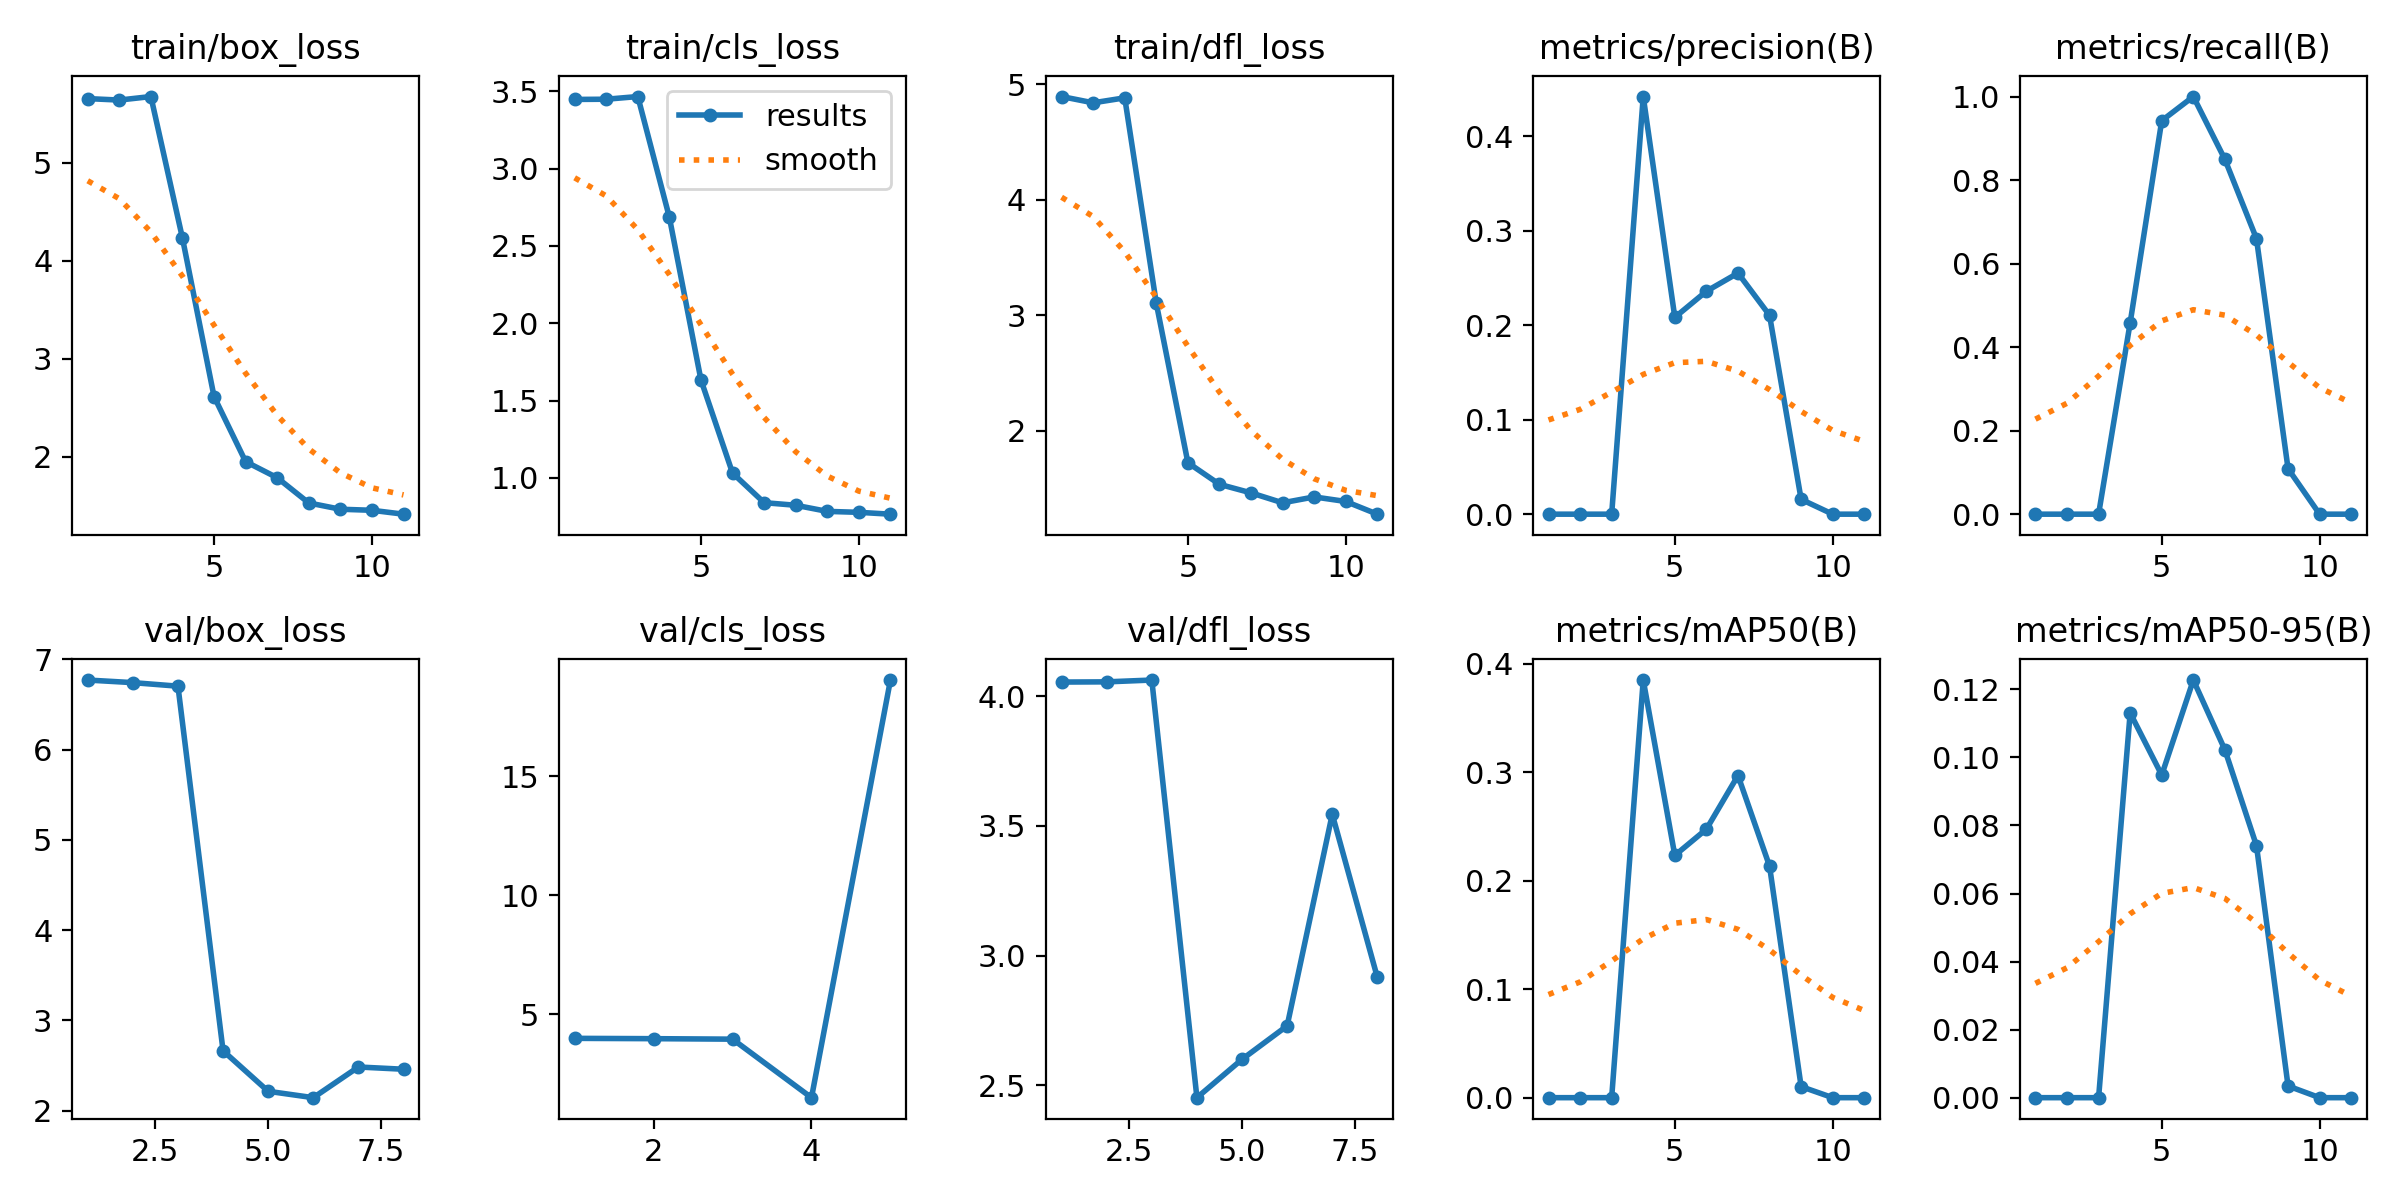

Source data for this figure (header and first rows):
epoch, time, train/box_loss, train/cls_loss, train/dfl_loss, metrics/precision(B), metrics/recall(B), metrics/mAP50(B), metrics/mAP50-95(B), val/box_loss, val/cls_loss, val/dfl_loss, lr/pg0, lr/pg1, lr/pg2
1, 1.807, 5.658, 3.447, 4.894, 0, 0, 0, 0, 6.771, 3.991, 4.055, 4e-05, 4e-05, 4e-05
2, 2.927, 5.643, 3.448, 4.839, 0, 0, 0, 0, 6.742, 3.977, 4.056, 9.901e-05, 9.901e-05, 9.901e-05
3, 4.039, 5.679, 3.466, 4.882, 0, 0, 0, 0, 6.703, 3.957, 4.063, 0.0001568, 0.0001568, 0.0001568
4, 4.988, 4.232, 2.684, 3.102, 0.4418, 0.4583, 0.3849, 0.1131, 2.662, 1.5, 2.452, 0.0002135, 0.0002135, 0.0002135
5, 6.465, 2.613, 1.633, 1.721, 0.2082, 0.9422, 0.2233, 0.09481, 2.213, 19.04, 2.6, 0.0002689, 0.0002689, 0.0002689
6, 7.689, 1.948, 1.031, 1.534, 0.2358, 1, 0.2475, 0.1227, 2.143, inf, 2.729, 0.0003232, 0.0003232, 0.0003232
7, 9.032, 1.784, 0.8395, 1.46, 0.255, 0.8495, 0.2969, 0.1022, 2.483, inf, 3.545, 0.0003762, 0.0003762, 0.0003762
8, 12.29, 1.526, 0.8227, 1.374, 0.2103, 0.6597, 0.2134, 0.07406, 2.458, inf, 2.916, 0.0004281, 0.0004281, 0.0004281
9, 14.32, 1.462, 0.7831, 1.425, 0.01567, 0.1088, 0.0102, 0.00344, nan, nan, nan, 0.0004788, 0.0004788, 0.0004788
10, 16.03, 1.451, 0.777, 1.385, 0, 0, 0, 0, nan, nan, nan, 0.0005283, 0.0005283, 0.0005283
11, 18.01, 1.411, 0.7651, 1.276, 0, 0, 0, 0, nan, nan, nan, 0.0005766, 0.0005766, 0.0005766
